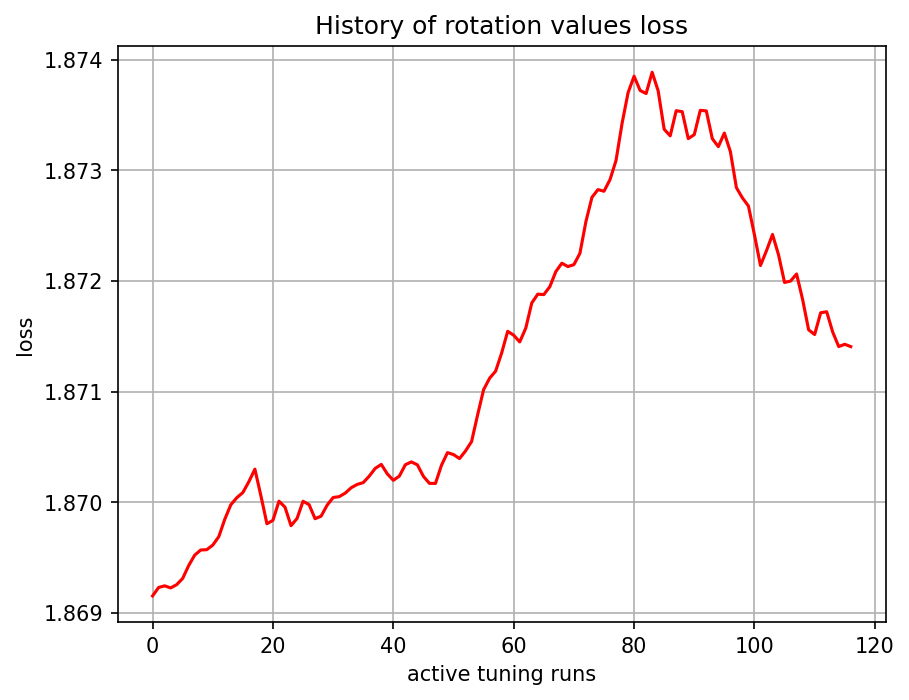

The data file committed next to this chart (first rows):
, 0
0, 1.869
1, 1.869
2, 1.869
3, 1.869
4, 1.869
5, 1.869
6, 1.869
7, 1.87
8, 1.87
9, 1.87
10, 1.87
11, 1.87
12, 1.87
13, 1.87
14, 1.87
15, 1.87
16, 1.87
17, 1.87
18, 1.87
19, 1.87
20, 1.87
21, 1.87
22, 1.87
23, 1.87
24, 1.87
25, 1.87
26, 1.87
27, 1.87
28, 1.87
29, 1.87
30, 1.87
31, 1.87
32, 1.87
33, 1.87
34, 1.87
35, 1.87
36, 1.87
37, 1.87
38, 1.87
39, 1.87
40, 1.87
41, 1.87
42, 1.87
43, 1.87
44, 1.87
45, 1.87
46, 1.87
47, 1.87
48, 1.87
49, 1.87
50, 1.87
51, 1.87
52, 1.87
53, 1.871
54, 1.871
55, 1.871
56, 1.871
57, 1.871
58, 1.871
59, 1.872
... 57 more rows
